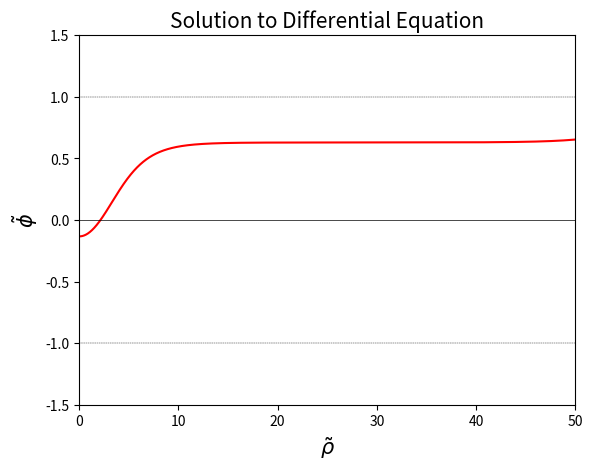

Write Python code to recreate this figure.
"""

All mathematical variables used are in fact the "tilde-variables"
(e.g. V-tilde not V, phi-tilde not phi)

"""

import os
import numpy as np
from scipy.integrate import odeint
import matplotlib.pylab as plt

def V(phi, epsilon):
	""" Returns an array of V = V(phi, epsilon) in the range of phi. """
	return (1.0/8)*(phi**2 - 1)**2 + (epsilon/2)*(phi-1)

def dV_dPhi(phi, epsilon):
	""" Returns dV/dPhi in the range of phi. """
	return (phi**3 - phi + epsilon) / 2

def ddPhi(initialConditions, rho, epsilon, dummy):
	""" Returns phi'' in the range of rho. """
	phi = initialConditions[0]
	dPhi = initialConditions[1]
	ddPhi = -(3/rho) * dPhi + dV_dPhi(phi, epsilon)
	
	return dPhi, ddPhi

def getConvergingPhi(phiRangeToCheck, rho, epsilon):
	""" Determine initial phi that makes phi converge to a local maximum
		in potential V using binary search and tthe shooting method """

	def isDiverging(phi):
		return max(phi) > 2 or min(phi) < -2

	def isOscillating(phi):
		for i in range(len(phi)-1):
			if phi[i] > phi[i+1]:
				return True

		return False

	#
	minPhi0 = min(phiRangeToCheck)
	maxPhi0 = max(phiRangeToCheck)
	middlePhi0 = (minPhi0 + maxPhi0) / 2

	dPhi0 = 0
	lastConvergingPhi0 = None

	phi = odeint(ddPhi, [middlePhi0, dPhi0], rho, args=(epsilon, 0))[:, 0]

	# binary search for finding phi0
	for i in range(100):

		if isDiverging(phi):
			minPhi0 = middlePhi0

		elif isOscillating(phi):
			lastConvergingPhi0 = middlePhi0
			maxPhi0 = middlePhi0

		middlePhi0 = (minPhi0 + maxPhi0) / 2
		phi = odeint(ddPhi, [middlePhi0, dPhi0], rho, args=(epsilon, 0))[:, 0]

	# set phi to the last non-diverging solution if the last choice of phi0 still diverges
	# if isDiverging(phi) and lastConvergingPhi0 is not None:
		# phi = odeint(ddPhi, [lastConvergingPhi0, dPhi0], rho, args=(epsilon, 0))[:, 0]

	# return phi_initial and phi
	return middlePhi0, phi

def plotAndSavePotential(phiRange, epsilon):
	""" Plots potential versus phi. Used to find a suitable value for epsilon. """
	x = np.linspace(-1.5, 1.5, 1000)
	y = -V(x, epsilon)

	plt.clf()
	plt.title(r'Potential')
	plt.plot(x, y, color='red')

	plt.axhline(y=0, color='black', linewidth=0.5)
	plt.axvline(x=phiRange[0], color='black', linewidth=0.3, linestyle='--')
	plt.axvline(x=0, color='black', linewidth=0.5)
	plt.axvline(x=phiRange[1], color='black', linewidth=0.3, linestyle='--')

	plt.axis([-1.5, 1.5, 1.1*min(y), 1.1*max(y)])
	plt.xlabel(r'$\~{\phi}$', fontsize=15)
	plt.ylabel(r'$-\~V$', fontsize=15)

	plt.savefig('v_vs_phi.png', format='png', dpi=350)
	# plt.show()

def plotAndSavePhi(y, x, epsilon):
	""" Displays and saves the phi-rho plot generated """
	plt.clf()
	plt.title("Solution to Differential Equation", fontsize=15)
	plt.plot(x, y, color='red')

	plt.axhline(y=1, color='black', linewidth=0.3, linestyle='--')
	plt.axhline(y=0, color='black', linewidth=0.5)
	plt.axhline(y=-1, color='black', linewidth=0.3, linestyle='--')

	plt.axis([0, max(x), -1.5, 1.5])
	plt.xlabel(r'$\~{\rho}$', fontsize=15)
	plt.ylabel(r'$\~{\phi}$', fontsize=15)

	plt.savefig('phi_vs_rho.png', format='png', dpi=350)
	# plt.show()

def main():
	# initialise varibles
	epsilon = 0.38
	phiRange = [-1.2, 0]
	rho = np.linspace(1e-6, 50, 10000)

	# solve ODE
	phi0, phi = getConvergingPhi(phiRange, rho, epsilon)

	# print results
	plotAndSavePotential(phiRange, epsilon)
	plotAndSavePhi(phi, rho, epsilon)

	print("-" * 30)
	print("phi_initial = {0:f}".format(phi0))
	print("(figures saved in {0:s})".format(os.getcwd()))
	print("-" * 30)

if __name__ == "__main__":
	main()


